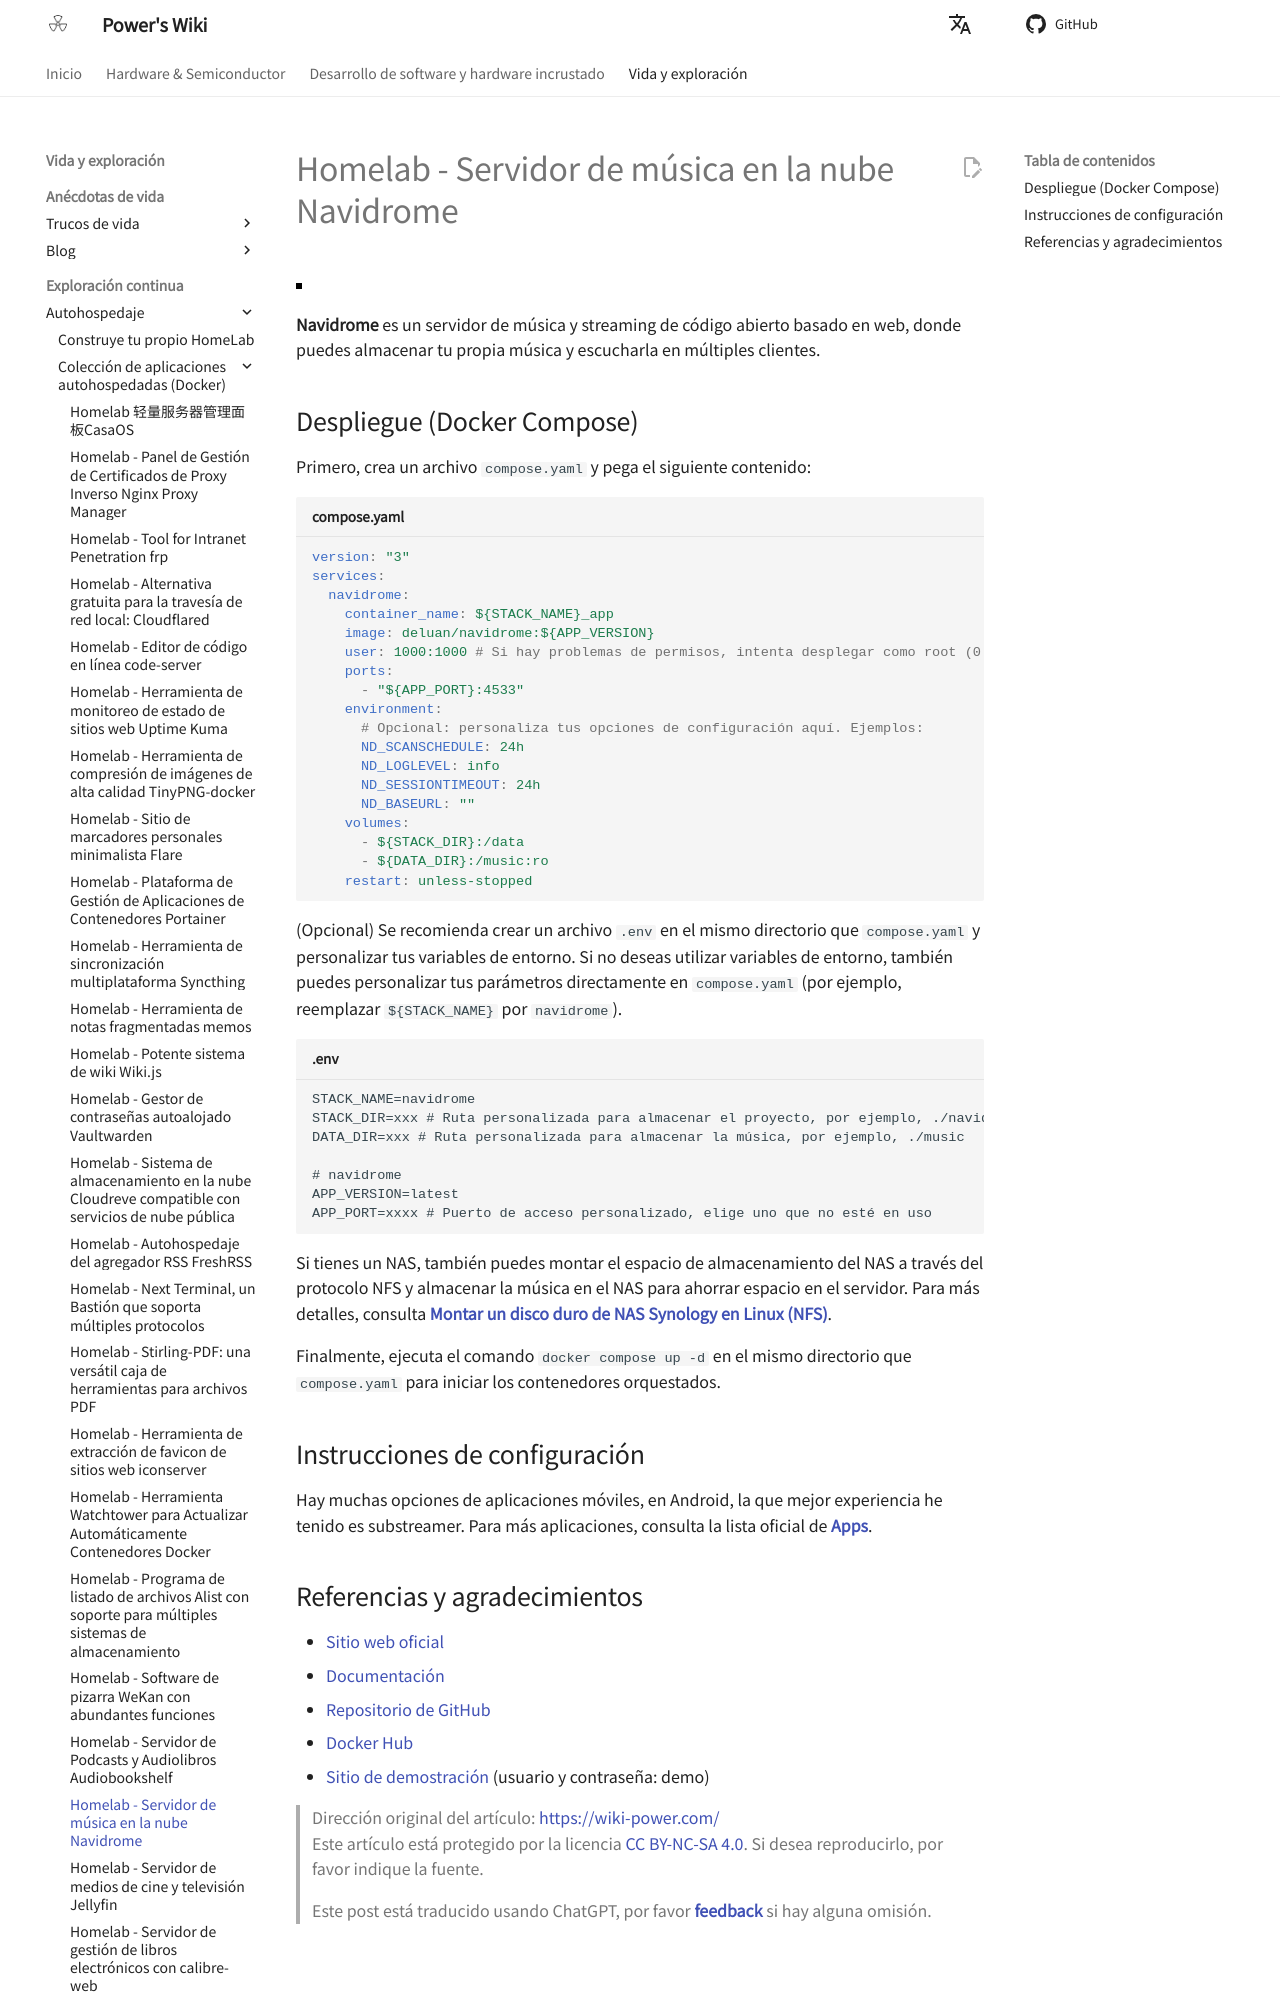

repository: linyuxuanlin/Wiki_MkDocs · page: es/Homelab-云端音乐服务器Navidrome/index.html · generator: mkdocs

# Homelab - Servidor de música en la nube Navidrome

![](https://media.wiki-power.com/img/20230531212854.png)

**Navidrome** es un servidor de música y streaming de código abierto basado en web, donde puedes almacenar tu propia música y escucharla en múltiples clientes.

## Despliegue (Docker Compose)

Primero, crea un archivo `compose.yaml` y pega el siguiente contenido:

```yaml title="compose.yaml"
version: "3"
services:
  navidrome:
    container_name: ${STACK_NAME}_app
    image: deluan/navidrome:${APP_VERSION}
    user: 1000:1000 # Si hay problemas de permisos, intenta desplegar como root (0:0)
    ports:
      - "${APP_PORT}:4533"
    environment:
      # Opcional: personaliza tus opciones de configuración aquí. Ejemplos:
      ND_SCANSCHEDULE: 24h
      ND_LOGLEVEL: info
      ND_SESSIONTIMEOUT: 24h
      ND_BASEURL: ""
    volumes:
      - ${STACK_DIR}:/data
      - ${DATA_DIR}:/music:ro
    restart: unless-stopped
```

(Opcional) Se recomienda crear un archivo `.env` en el mismo directorio que `compose.yaml` y personalizar tus variables de entorno. Si no deseas utilizar variables de entorno, también puedes personalizar tus parámetros directamente en `compose.yaml` (por ejemplo, reemplazar `${STACK_NAME}` por `navidrome`).

```dotenv title=".env"
STACK_NAME=navidrome
STACK_DIR=xxx # Ruta personalizada para almacenar el proyecto, por ejemplo, ./navidrome
DATA_DIR=xxx # Ruta personalizada para almacenar la música, por ejemplo, ./music

# navidrome
APP_VERSION=latest
APP_PORT=xxxx # Puerto de acceso personalizado, elige uno que no esté en uso
```

Si tienes un NAS, también puedes montar el espacio de almacenamiento del NAS a través del protocolo NFS y almacenar la música en el NAS para ahorrar espacio en el servidor. Para más detalles, consulta [**Montar un disco duro de NAS Synology en Linux (NFS)**](https://wiki-power.com/Linux%E4%B8%8B%E6%8C%82%E8%BD%BD%E7%BE%A4%E6%99%96NAS%E7%A1%AC%E7%9B%98%E6%8B%93%E5%B1%95%E7%A9%BA%E9%97%B4%EF%BC%88NFS%EF%BC%89/).

Finalmente, ejecuta el comando `docker compose up -d` en el mismo directorio que `compose.yaml` para iniciar los contenedores orquestados.

## Instrucciones de configuración

Hay muchas opciones de aplicaciones móviles, en Android, la que mejor experiencia he tenido es substreamer. Para más aplicaciones, consulta la lista oficial de [**Apps**](https://www.navidrome.org/docs/overview/#apps).
